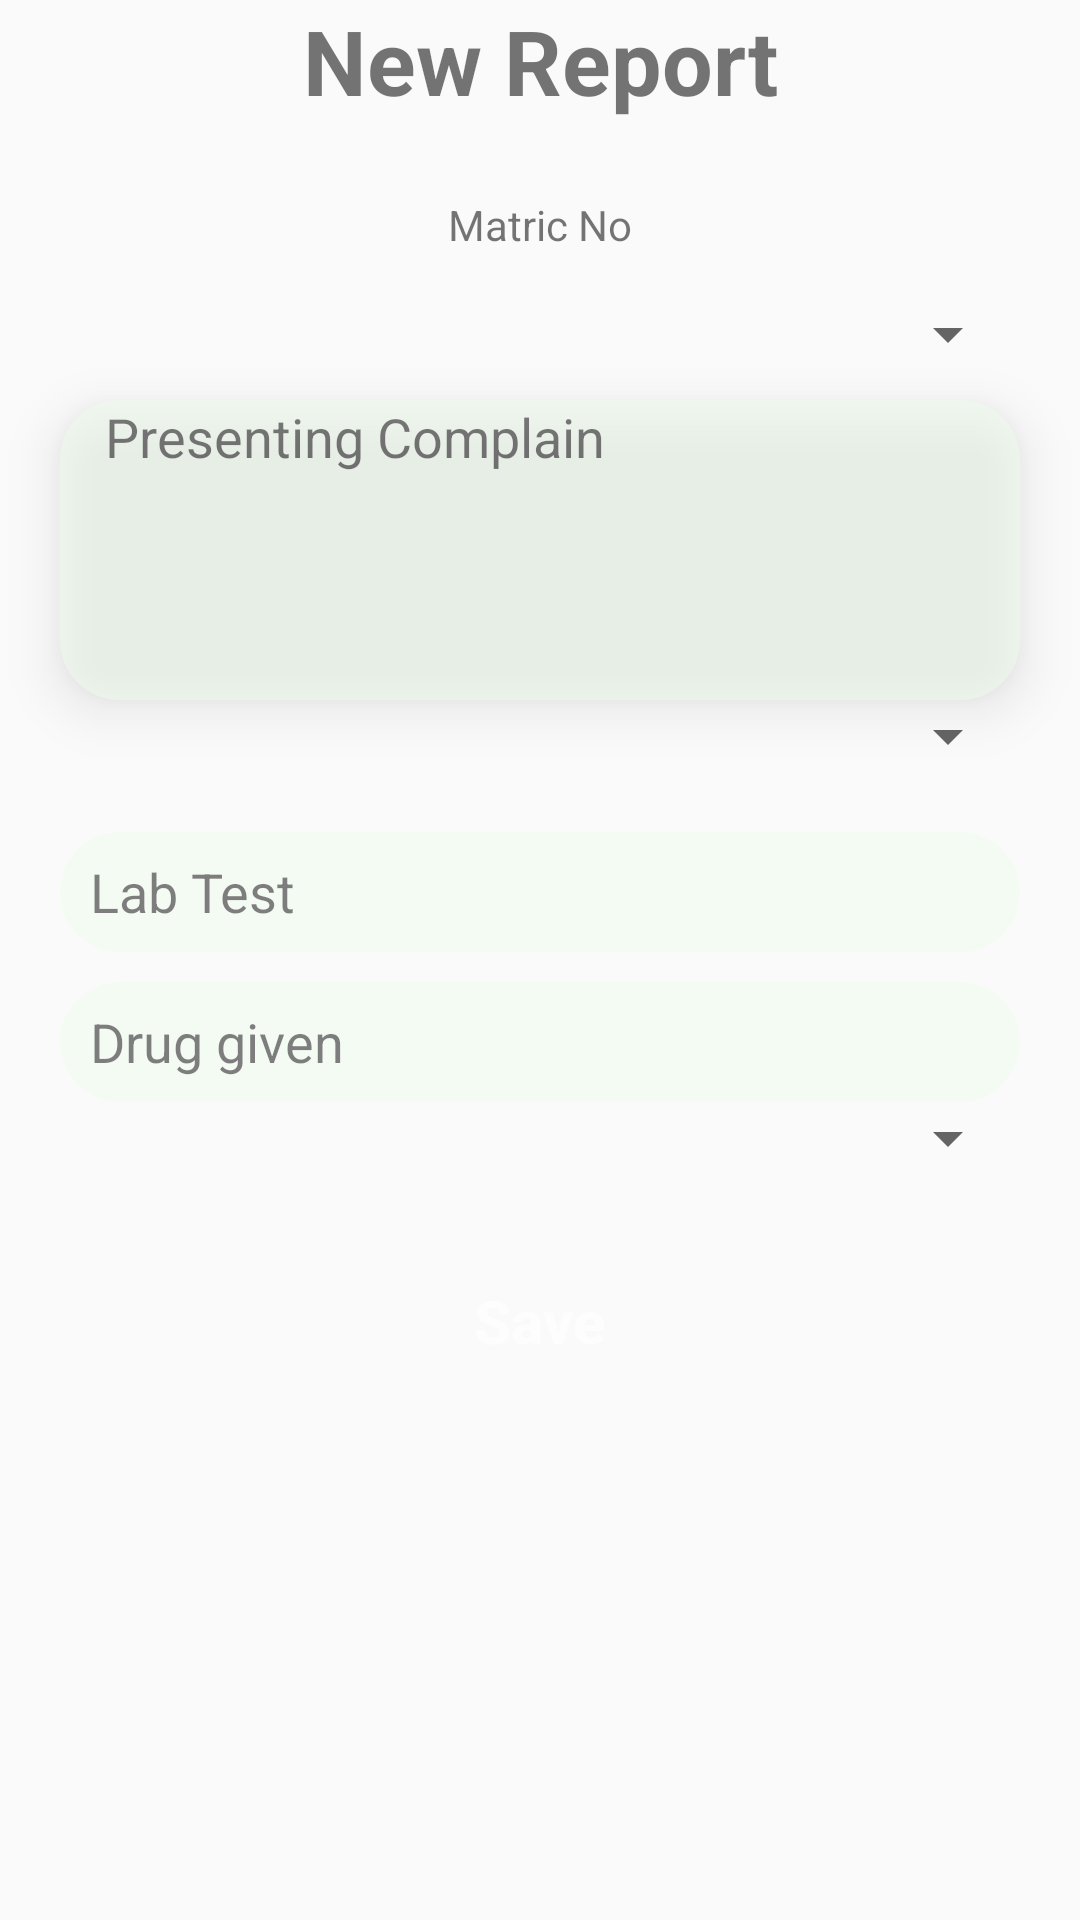

Android layout source for this screen:
<!-- AndroidManifest.xml: application theme AppTheme -->
<!-- res/layout/activity_fab_report.xml -->
<?xml version="1.0" encoding="utf-8"?>
<LinearLayout
    xmlns:android="http://schemas.android.com/apk/res/android"
    xmlns:app="http://schemas.android.com/apk/res-auto"
    xmlns:tools="http://schemas.android.com/tools"
    android:layout_width="match_parent"
    android:layout_height="match_parent"
    android:orientation="vertical"
    tools:context=".NewReportActivity">

    <TextView
        android:layout_width="match_parent"
        android:layout_height="wrap_content"
        android:layout_marginBottom="10dp"
        android:text="New Report"
        android:textSize="30sp"
        android:id="@+id/report"
        android:textAlignment="center"
        android:textStyle="bold"/>

    <LinearLayout
        android:layout_width="match_parent"
        android:layout_height="wrap_content"
        android:layout_marginTop="10dp"
        android:orientation="vertical"
        android:elevation="5dp">

    <TextView
        android:layout_width="match_parent"
        android:layout_height="wrap_content"
        android:id="@+id/fabMatric"
        android:padding="5dp"
        android:text="Matric No"
        android:layout_marginHorizontal="20dp"
        android:textAlignment="center"
        android:layout_marginBottom="10dp"/>

        <Spinner
            android:layout_width="match_parent"
            android:layout_height="wrap_content"
            android:id="@+id/txtAttendance"
            android:layout_marginHorizontal="20dp"
            android:padding="5dp"
            android:layout_marginBottom="10dp"/>

    <EditText
        android:layout_width="match_parent"
        android:layout_height="100dp"
        android:layout_marginHorizontal="20dp"
        android:elevation="10dp"
        android:hint="Presenting Complain"
        android:textColor="#000000"
        android:textColorHint="#000000"
        android:alpha="0.5"
        android:id="@+id/txtDesc"
        android:paddingLeft="15dp"
        android:gravity="start|top"
        android:background="@drawable/textarea"/>
        <Spinner
            android:layout_width="match_parent"
            android:layout_height="wrap_content"
            android:id="@+id/txtDiagnosis"
            android:layout_marginHorizontal="20dp"
            android:padding="5dp"
            android:layout_marginBottom="10dp"/>
        <EditText
            android:id="@+id/txtLab"
            android:layout_width="match_parent"
            android:layout_height="40dp"
            android:background="@drawable/textarea"
            android:layout_marginTop="10dp"
            android:layout_marginHorizontal="20dp"
            android:textColor="#000000"
            android:textColorHint="#000000"
            android:alpha="0.5"
            android:ems="10"
            android:paddingLeft="10dp"
            android:hint="Lab Test"
            android:inputType="textPersonName"
            />

        <EditText
            android:id="@+id/txtDrug"
            android:layout_width="match_parent"
            android:layout_height="40dp"
            android:background="@drawable/textarea"
            android:layout_marginTop="10dp"
            android:layout_marginHorizontal="20dp"
            android:ems="10"
            android:textColor="#000000"
            android:textColorHint="#000000"
            android:alpha="0.5"
            android:paddingLeft="10dp"
            android:hint="Drug given"
            android:inputType="textPersonName"
            />
        <Spinner
            android:layout_width="match_parent"
            android:layout_height="wrap_content"
            android:id="@+id/txtOutcome"
            android:layout_marginHorizontal="20dp"
            android:padding="5dp"
            android:layout_marginBottom="10dp"/>

    <Button
        android:layout_width="150dp"
        android:layout_height="wrap_content"
        android:text="Save"
        android:id="@+id/saveBtn"
        android:background="@drawable/save_btn"
        android:layout_marginTop="15dp"
        android:textColor="#fff"
        android:textStyle="bold"
        android:layout_gravity="center"
        android:textAllCaps="false"
        android:alpha="0.6"
        android:fontFamily="sans-serif-medium"
        android:textColorLink="#ffbb00"
        android:textSize="20sp"
        android:padding="10dp"
        android:elevation="8dp"/>

    </LinearLayout>
</LinearLayout>
<!-- resources referenced by this layout -->
<resources>
  <!-- drawable textarea (drawable) -->
  <?xml version="1.0" encoding="utf-8"?>
  <shape xmlns:android="http://schemas.android.com/apk/res/android">
      <solid android:color="#edfded" />
      <corners android:radius="20dp" />
  
  </shape>
  <style name="AppTheme" parent="Theme.AppCompat.Light.DarkActionBar">
          
          <item name="colorPrimary">@color/colorPrimary</item>
          <item name="colorPrimaryDark">@color/colorPrimaryDark</item>
          <item name="color">@color/colorOrange</item>
          <item name="colorAccent">@color/colorAccent</item>
      </style>
  <color name="colorPrimary">#008577</color>
  <color name="colorPrimaryDark">#00574B</color>
  <color name="colorOrange">#ee8b00</color>
  <color name="colorAccent">#D81B60</color>
</resources>
